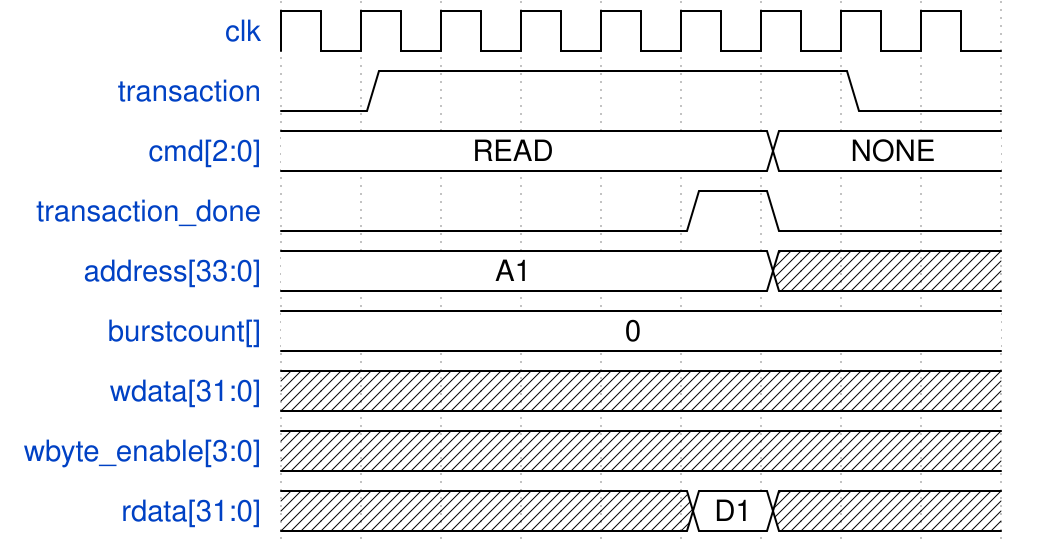

Reproduce this timing diagram as a WaveDrom spec.


{ signal: [
    { name: "clk",              wave: "p........" },
    { name: "transaction",      wave: "01.....0."},
    { name: "cmd[2:0]",         wave: "=.....=..", data: ["READ", "NONE"]},
    { name: "transaction_done", wave: "0....10.." },
    { name: "address[33:0]",    wave: "=.....x..", data: ["A1"]},
    { name: "burstcount[]",     wave: "=........", data: ["0"]},
    { name: "wdata[31:0]",      wave: "x........"},
    { name: "wbyte_enable[3:0]",wave: "x........"},
    { name: "rdata[31:0]",      wave: "x....=x..", data: ["D1"]},
]}